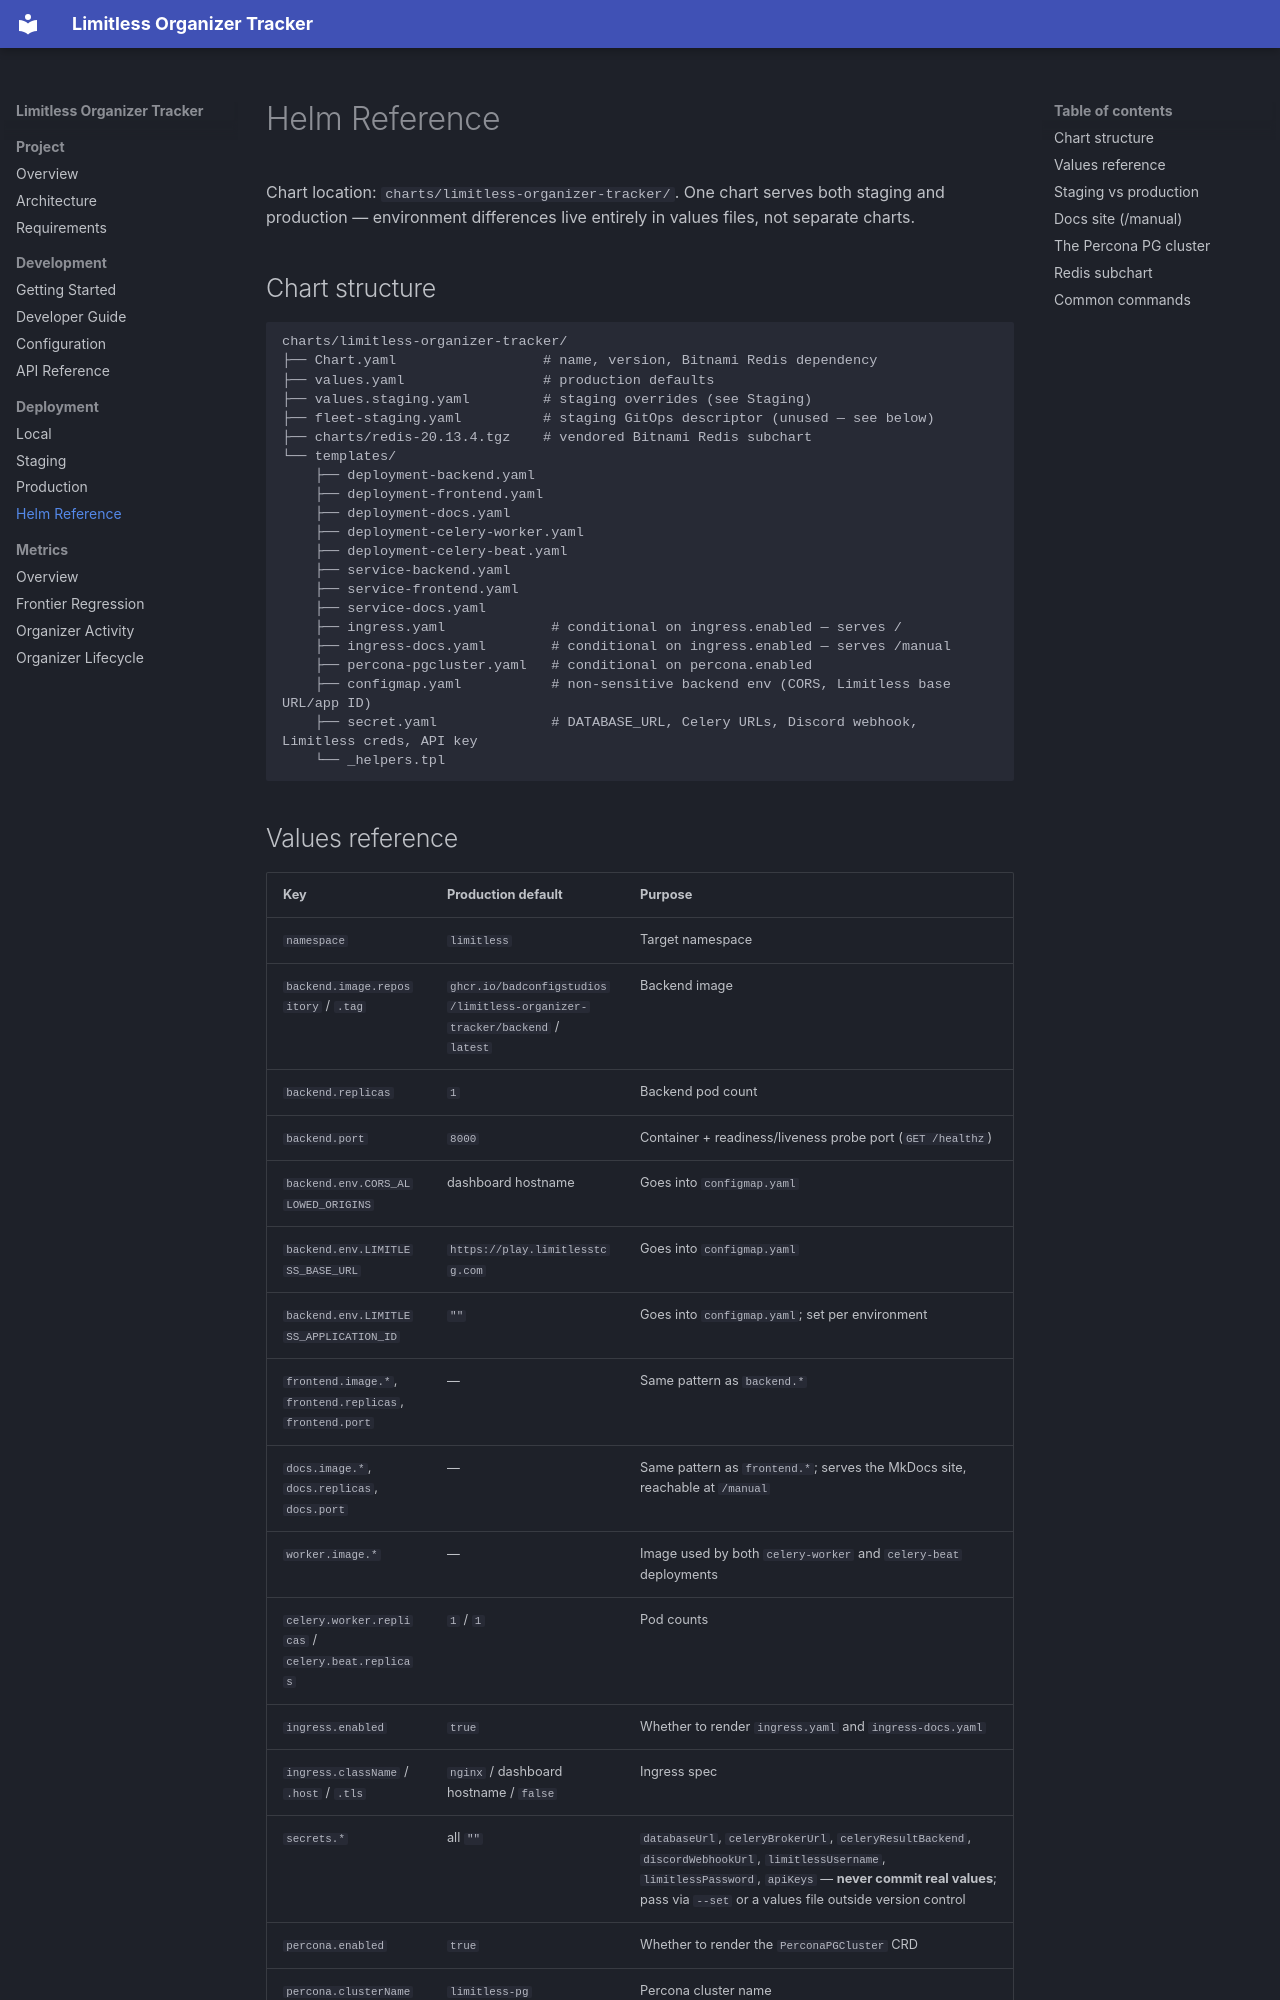

repository: BadConfigStudios/limitless-organizer-tracker · page: deployment/helm/index.html · generator: mkdocs

# Helm Reference

Chart location: `charts/limitless-organizer-tracker/`. One chart serves
both staging and production — environment differences live entirely in
values files, not separate charts.

## Chart structure

```
charts/limitless-organizer-tracker/
├── Chart.yaml                  # name, version, Bitnami Redis dependency
├── values.yaml                 # production defaults
├── values.staging.yaml         # staging overrides (see Staging)
├── fleet-staging.yaml          # staging GitOps descriptor (unused — see below)
├── charts/redis-20.13.4.tgz    # vendored Bitnami Redis subchart
└── templates/
    ├── deployment-backend.yaml
    ├── deployment-frontend.yaml
    ├── deployment-docs.yaml
    ├── deployment-celery-worker.yaml
    ├── deployment-celery-beat.yaml
    ├── service-backend.yaml
    ├── service-frontend.yaml
    ├── service-docs.yaml
    ├── ingress.yaml             # conditional on ingress.enabled — serves /
    ├── ingress-docs.yaml        # conditional on ingress.enabled — serves /manual
    ├── percona-pgcluster.yaml   # conditional on percona.enabled
    ├── configmap.yaml           # non-sensitive backend env (CORS, Limitless base URL/app ID)
    ├── secret.yaml              # DATABASE_URL, Celery URLs, Discord webhook, Limitless creds, API key
    └── _helpers.tpl
```
